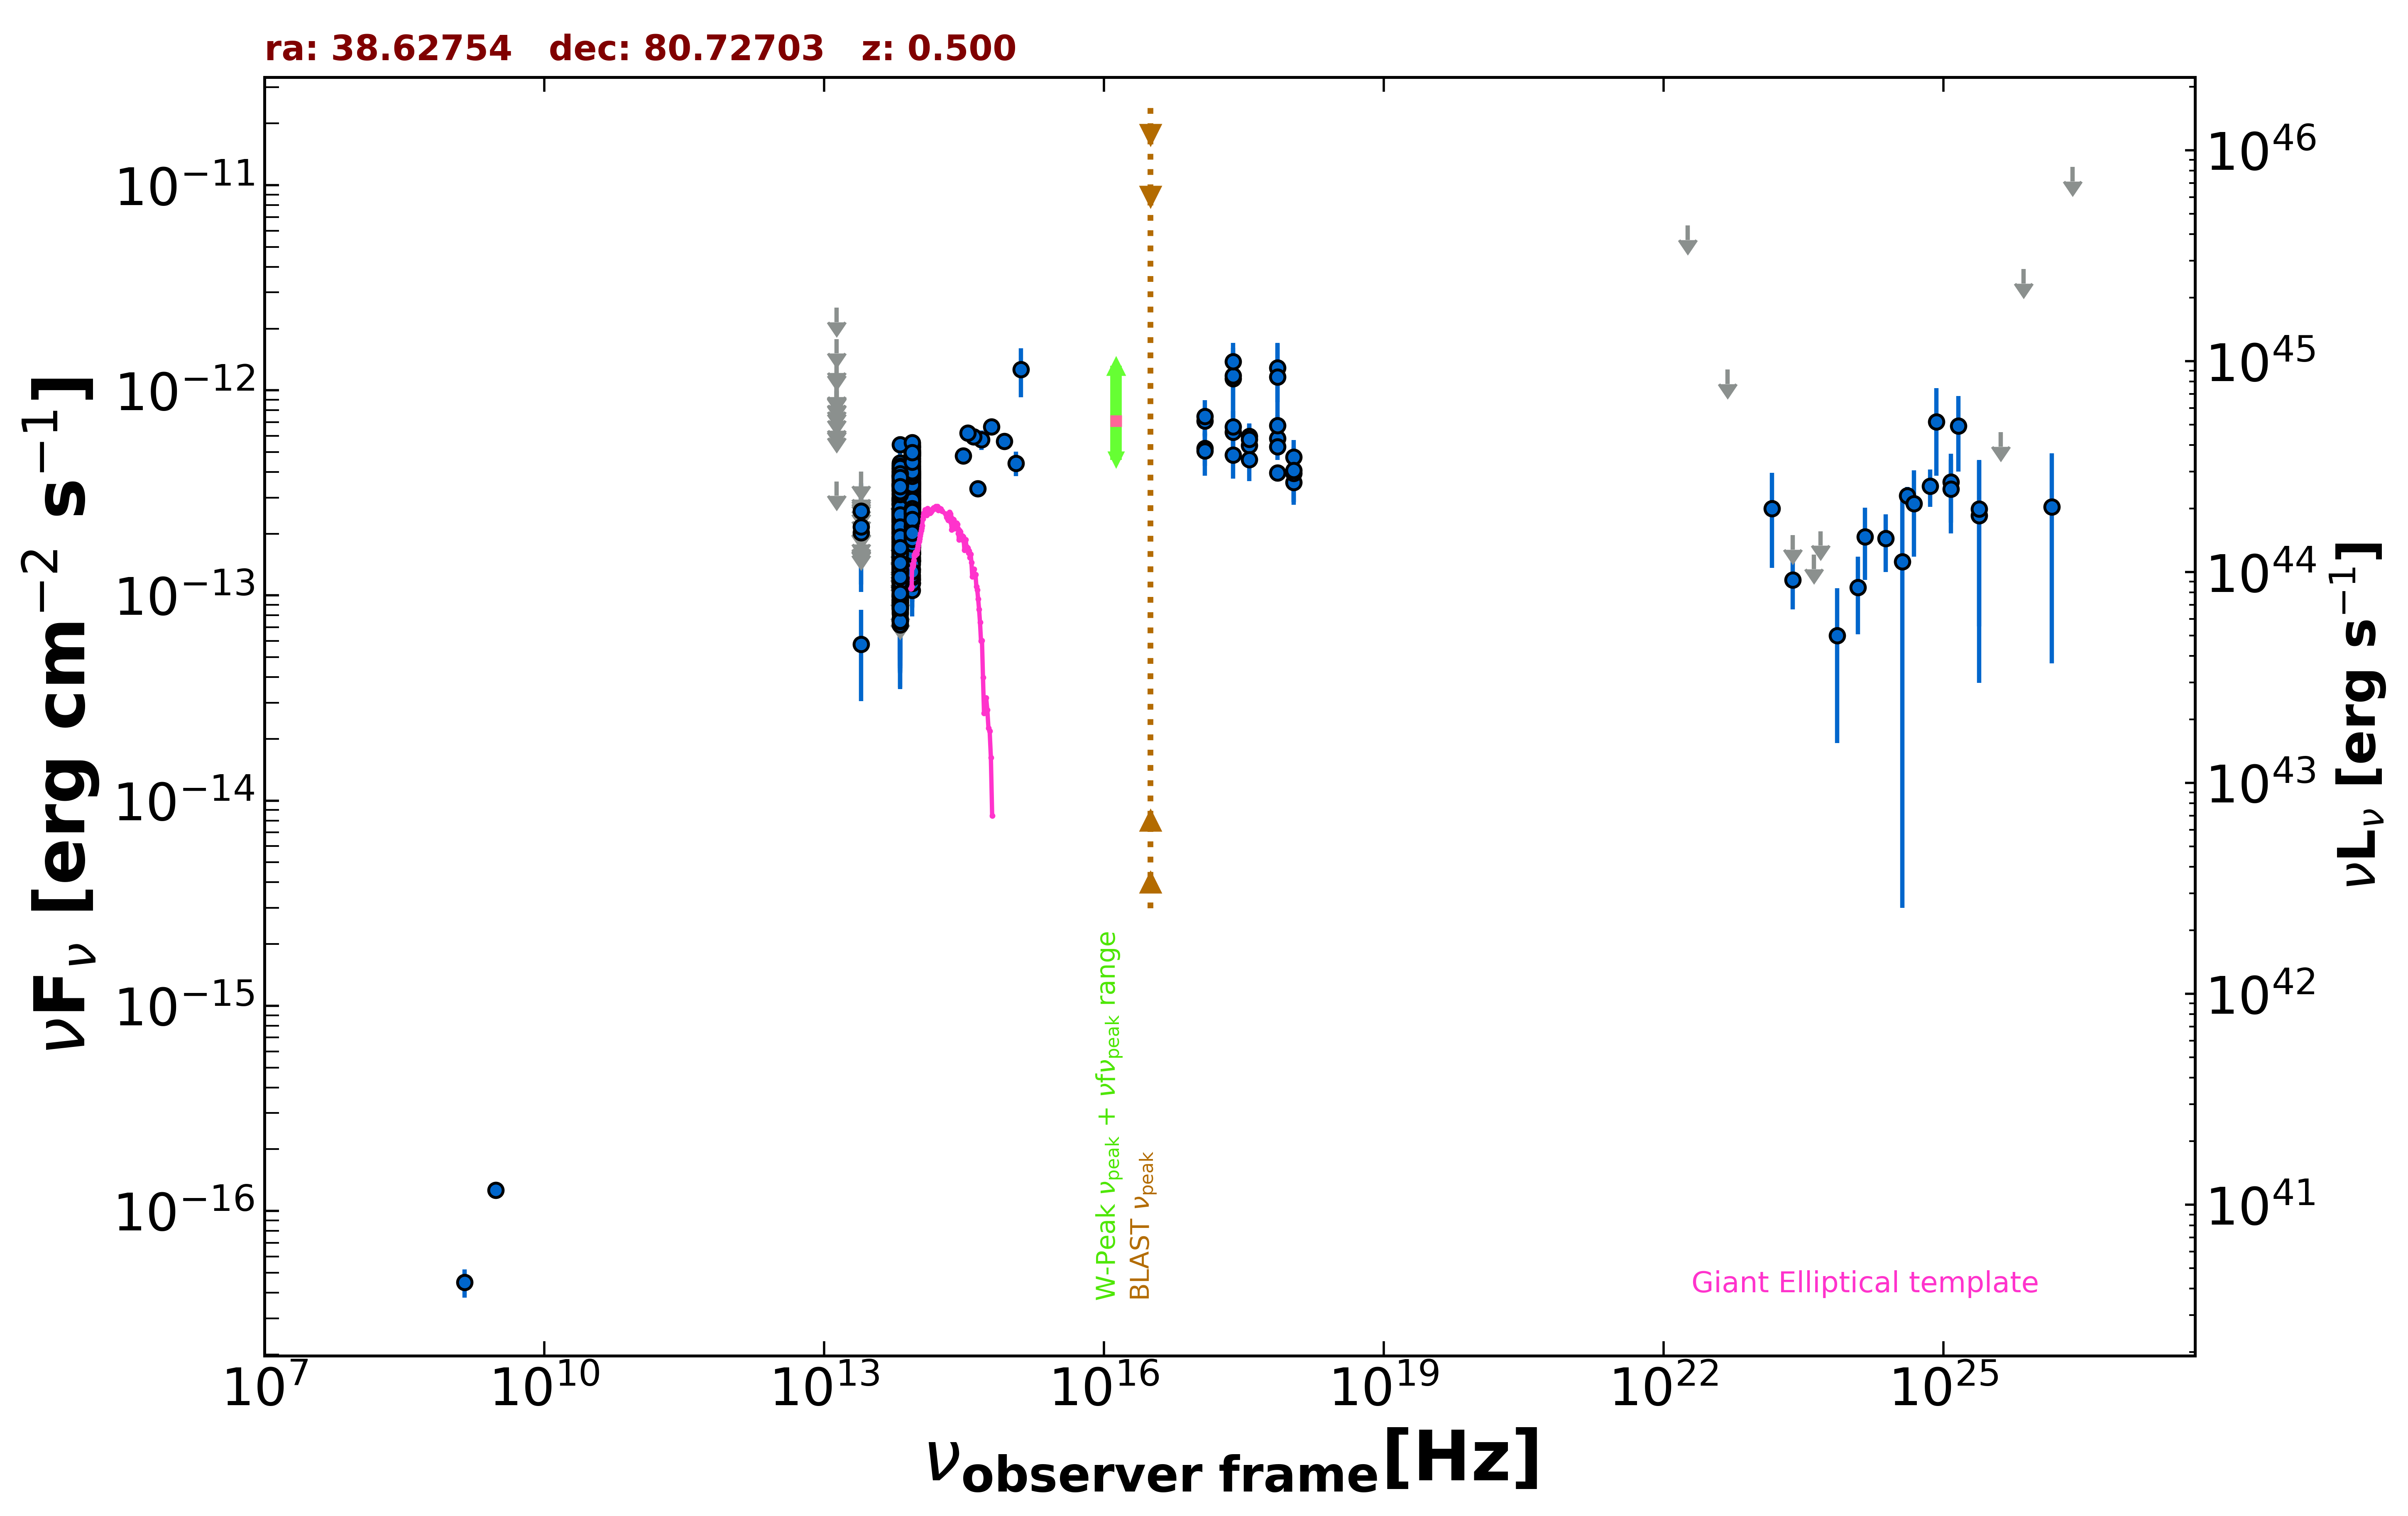

The table this chart was drawn from, first rows:
freq., flux, err_flux, MJD_start, MJD_end, flag, catalog, reference
1.400e+09, 4.480e-17, 7.000e-18, 55000, 55000, , NVSS, Condon et al. 1998  AJ  115  1693
3.000e+09, 1.262e-16, 6.450e-18, 55000, 55000, , VLASSQL, Gordon et al. 2021  ApJS  255  30
2.418e+17, 1.139e-12, 4.024e-13, 55000, 55000, , XMMSL2, Saxton et al. 2008  A&A  480  611
7.253e+17, 1.287e-12, 4.132e-13, 55000, 55000, , XMMSL2, Saxton et al. 2008  A&A  480  611
2.418e+17, 1.179e-12, 5.279e-13, 55000, 55000, , XMMSL2, Saxton et al. 2008  A&A  480  611
7.253e+17, 1.162e-12, 5.237e-13, 55000, 55000, , XMMSL2, Saxton et al. 2008  A&A  480  611
2.418e+17, 1.384e-12, 2.235e-13, 55000, 55000, , RASS, Boller et al. 2016  A&A  103  1
2.418e+17, 6.244e-13, 9.410e-14, 55456, 56279, , 1OUSX, Giommi et al. in preparation
1.209e+17, 7.091e-13, 1.146e-13, 55456, 56279, , 1OUSX, Giommi et al. in preparation
3.627e+17, 5.397e-13, 7.370e-14, 55456, 56279, , 1OUSX, Giommi et al. in preparation
7.253e+17, 3.953e-13, 3.655e-14, 55456, 56279, , 1OUSX, Giommi et al. in preparation
1.088e+18, 3.563e-13, 7.160e-14, 55456, 56279, , 1OUSX, Giommi et al. in preparation
7.253e+17, 5.839e-13, 5.800e-14, 55000, 55000, , 2SXPS, Evans et al. 2020  ApJS  247  54
1.209e+17, 5.223e-13, 9.395e-14, 55000, 55000, , 2SXPS, Evans et al. 2020  ApJS  247  54
3.627e+17, 5.966e-13, 8.590e-14, 55000, 55000, , 2SXPS, Evans et al. 2020  ApJS  247  54
1.088e+18, 4.725e-13, 9.930e-14, 55000, 55000, , 2SXPS, Evans et al. 2020  ApJS  247  54
8.817e+13, 2.297e-13, 1.950e-15, 55000, 55000, , UNWISE, Schlafly et al. 2019  ApJS  240  30
6.517e+13, 1.551e-13, 2.700e-15, 55000, 55000, , UNWISE, Schlafly et al. 2019  ApJS  240  30
8.817e+13, 2.095e-13, 6.550e-15, 55000, 55000, , WISE, Wright et al. 2010  AJ  140  1868
6.517e+13, 1.358e-13, 6.400e-15, 55000, 55000, , WISE, Wright et al. 2010  AJ  140  1868
2.498e+13, 5.796e-14, 2.735e-14, 55000, 55000, , WISE, Wright et al. 2010  AJ  140  1868
1.363e+13, 3.600e-13, 0.000e+00, 55000, 55000, UL, WISE, Wright et al. 2010  AJ  140  1868
8.817e+13, 2.592e-13, 2.175e-14, 56910, 56910, , NEOWISE, Mainzer et al. 2014  ApJ  792  30
6.517e+13, 1.593e-13, 4.050e-14, 56910, 56910, , NEOWISE, Mainzer et al. 2014  ApJ  792  30
8.817e+13, 2.237e-13, 2.310e-14, 56909, 56909, , NEOWISE, Mainzer et al. 2014  ApJ  792  30
6.517e+13, 1.824e-13, 3.790e-14, 56909, 56909, , NEOWISE, Mainzer et al. 2014  ApJ  792  30
8.817e+13, 2.557e-13, 3.565e-14, 56909, 56909, , NEOWISE, Mainzer et al. 2014  ApJ  792  30
6.517e+13, 2.376e-13, 3.710e-14, 56909, 56909, , NEOWISE, Mainzer et al. 2014  ApJ  792  30
8.817e+13, 2.505e-13, 2.265e-14, 56909, 56909, , NEOWISE, Mainzer et al. 2014  ApJ  792  30
6.517e+13, 1.744e-13, 3.505e-14, 56909, 56909, , NEOWISE, Mainzer et al. 2014  ApJ  792  30
8.817e+13, 2.206e-13, 2.320e-14, 56911, 56911, , NEOWISE, Mainzer et al. 2014  ApJ  792  30
6.517e+13, 1.863e-13, 3.120e-14, 56911, 56911, , NEOWISE, Mainzer et al. 2014  ApJ  792  30
8.817e+13, 2.487e-13, 2.225e-14, 56910, 56910, , NEOWISE, Mainzer et al. 2014  ApJ  792  30
6.517e+13, 1.644e-13, 3.110e-14, 56910, 56910, , NEOWISE, Mainzer et al. 2014  ApJ  792  30
8.817e+13, 1.904e-13, 3.595e-14, 56910, 56910, , NEOWISE, Mainzer et al. 2014  ApJ  792  30
6.517e+13, 1.933e-13, 4.930e-14, 56910, 56910, , NEOWISE, Mainzer et al. 2014  ApJ  792  30
8.817e+13, 2.109e-13, 2.280e-14, 56911, 56911, , NEOWISE, Mainzer et al. 2014  ApJ  792  30
6.517e+13, 1.408e-13, 3.820e-14, 56911, 56911, , NEOWISE, Mainzer et al. 2014  ApJ  792  30
8.817e+13, 2.510e-13, 2.295e-14, 56909, 56909, , NEOWISE, Mainzer et al. 2014  ApJ  792  30
6.517e+13, 1.204e-13, 3.657e-14, 56909, 56909, , NEOWISE, Mainzer et al. 2014  ApJ  792  30
8.817e+13, 3.057e-13, 2.760e-14, 56910, 56910, , NEOWISE, Mainzer et al. 2014  ApJ  792  30
6.517e+13, 2.651e-13, 3.970e-14, 56910, 56910, , NEOWISE, Mainzer et al. 2014  ApJ  792  30
8.817e+13, 2.960e-13, 3.140e-14, 56911, 56911, , NEOWISE, Mainzer et al. 2014  ApJ  792  30
6.517e+13, 2.637e-13, 5.480e-14, 56911, 56911, , NEOWISE, Mainzer et al. 2014  ApJ  792  30
8.817e+13, 2.266e-13, 2.195e-14, 56910, 56910, , NEOWISE, Mainzer et al. 2014  ApJ  792  30
6.517e+13, 1.565e-13, 3.400e-14, 56910, 56910, , NEOWISE, Mainzer et al. 2014  ApJ  792  30
8.817e+13, 2.482e-13, 2.310e-14, 56910, 56910, , NEOWISE, Mainzer et al. 2014  ApJ  792  30
6.517e+13, 1.707e-13, 3.175e-14, 56910, 56910, , NEOWISE, Mainzer et al. 2014  ApJ  792  30
8.817e+13, 2.645e-13, 2.440e-14, 56910, 56910, , NEOWISE, Mainzer et al. 2014  ApJ  792  30
6.517e+13, 1.404e-13, 4.075e-14, 56910, 56910, , NEOWISE, Mainzer et al. 2014  ApJ  792  30
8.817e+13, 2.285e-13, 2.405e-14, 56910, 56910, , NEOWISE, Mainzer et al. 2014  ApJ  792  30
6.517e+13, 1.621e-13, 3.280e-14, 56910, 56910, , NEOWISE, Mainzer et al. 2014  ApJ  792  30
8.817e+13, 2.256e-13, 2.640e-14, 56910, 56910, , NEOWISE, Mainzer et al. 2014  ApJ  792  30
6.517e+13, 1.577e-13, 3.570e-14, 56910, 56910, , NEOWISE, Mainzer et al. 2014  ApJ  792  30
8.817e+13, 2.132e-13, 2.500e-14, 56910, 56910, , NEOWISE, Mainzer et al. 2014  ApJ  792  30
6.517e+13, 1.931e-13, 3.740e-14, 56910, 56910, , NEOWISE, Mainzer et al. 2014  ApJ  792  30
8.817e+13, 2.911e-13, 3.170e-14, 56910, 56910, , NEOWISE, Mainzer et al. 2014  ApJ  792  30
6.517e+13, 1.393e-13, 3.380e-14, 56910, 56910, , NEOWISE, Mainzer et al. 2014  ApJ  792  30
8.817e+13, 2.371e-13, 2.670e-14, 56910, 56910, , NEOWISE, Mainzer et al. 2014  ApJ  792  30
6.517e+13, 1.742e-13, 4.175e-14, 56910, 56910, , NEOWISE, Mainzer et al. 2014  ApJ  792  30
... 966 more rows
